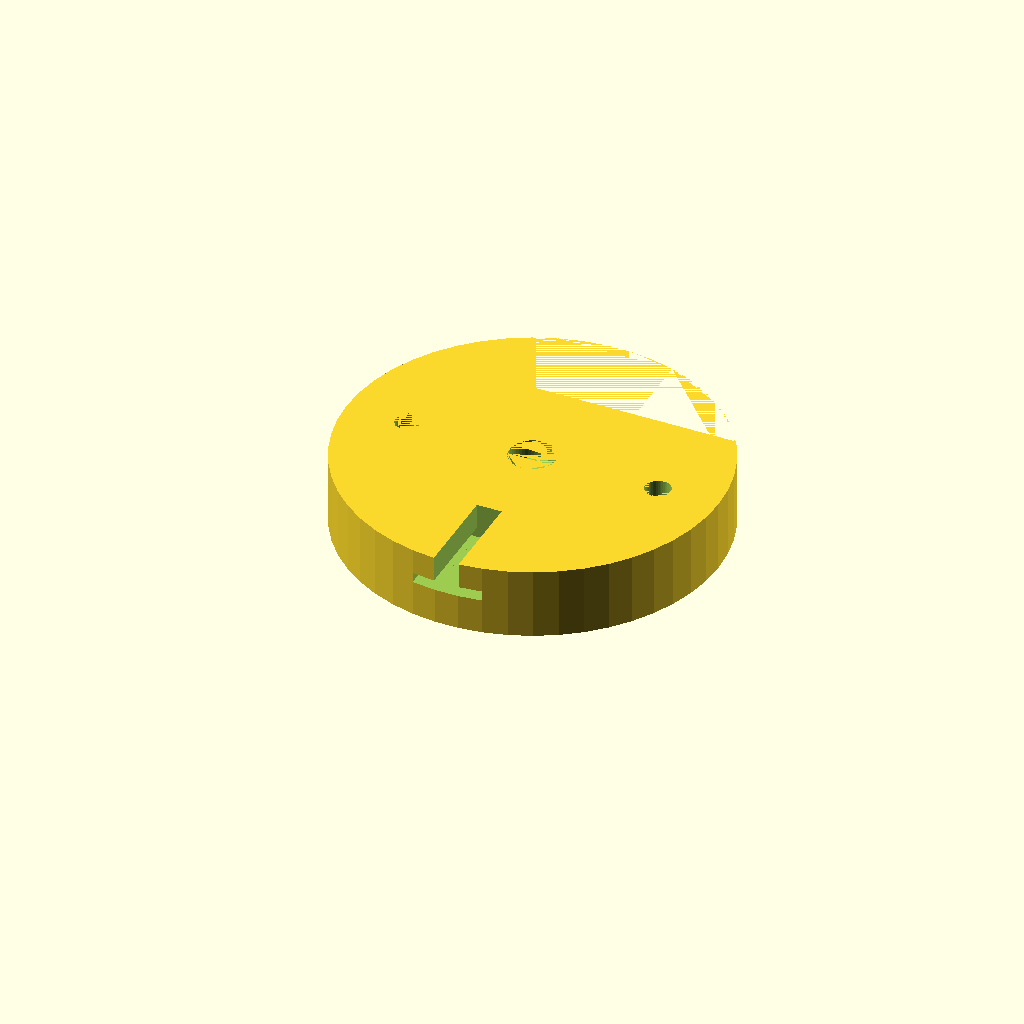
Cell 1 — every parameter at its default value.
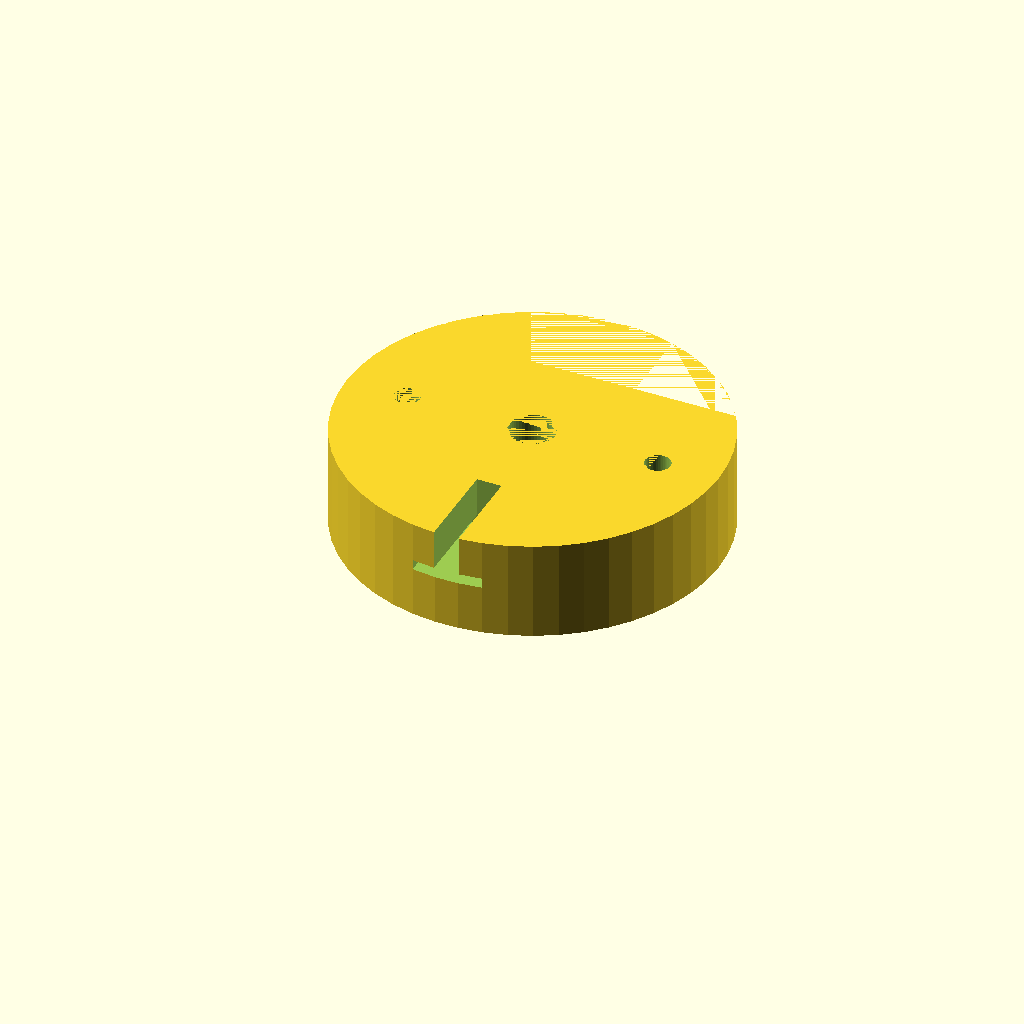
Cell 2: the same model with syringe_rear_length = 10.8.
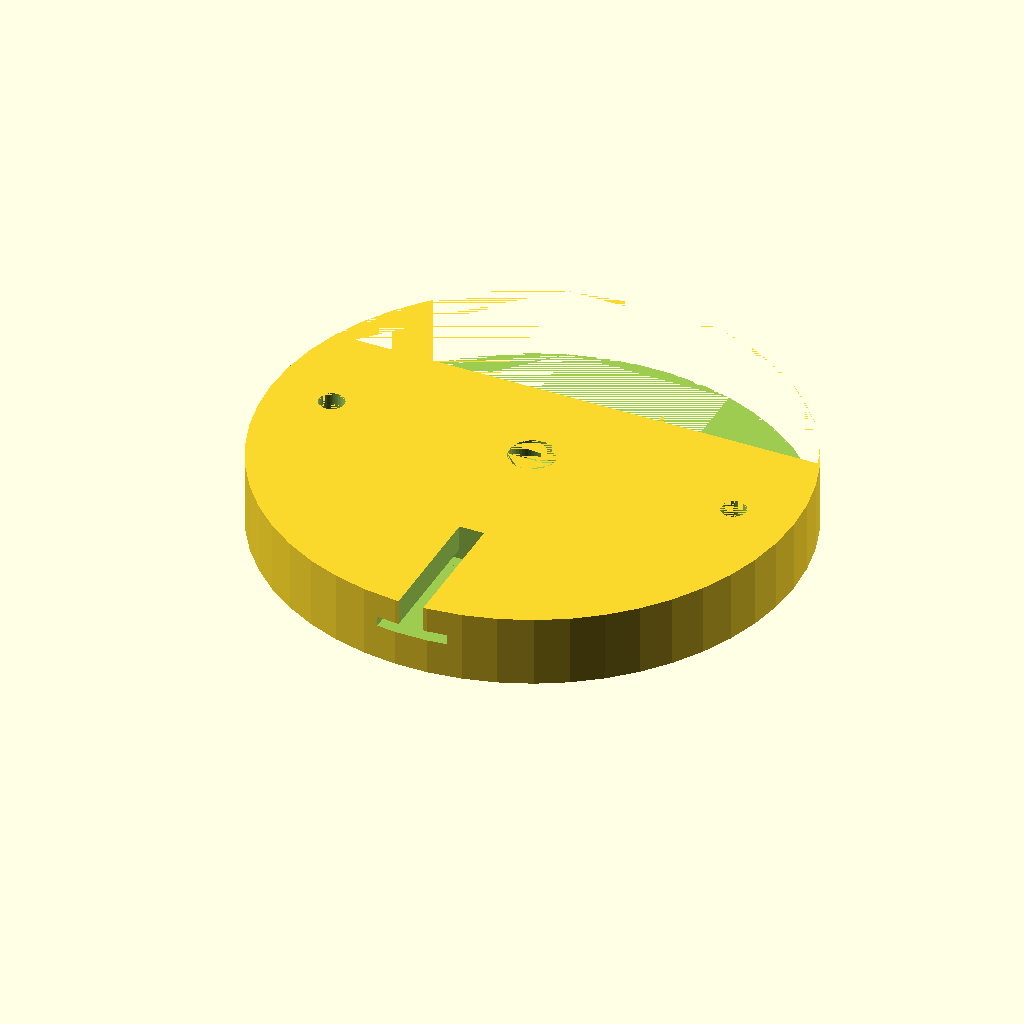
Cell 3: the same model with syringe_rear_radius = 28.8.
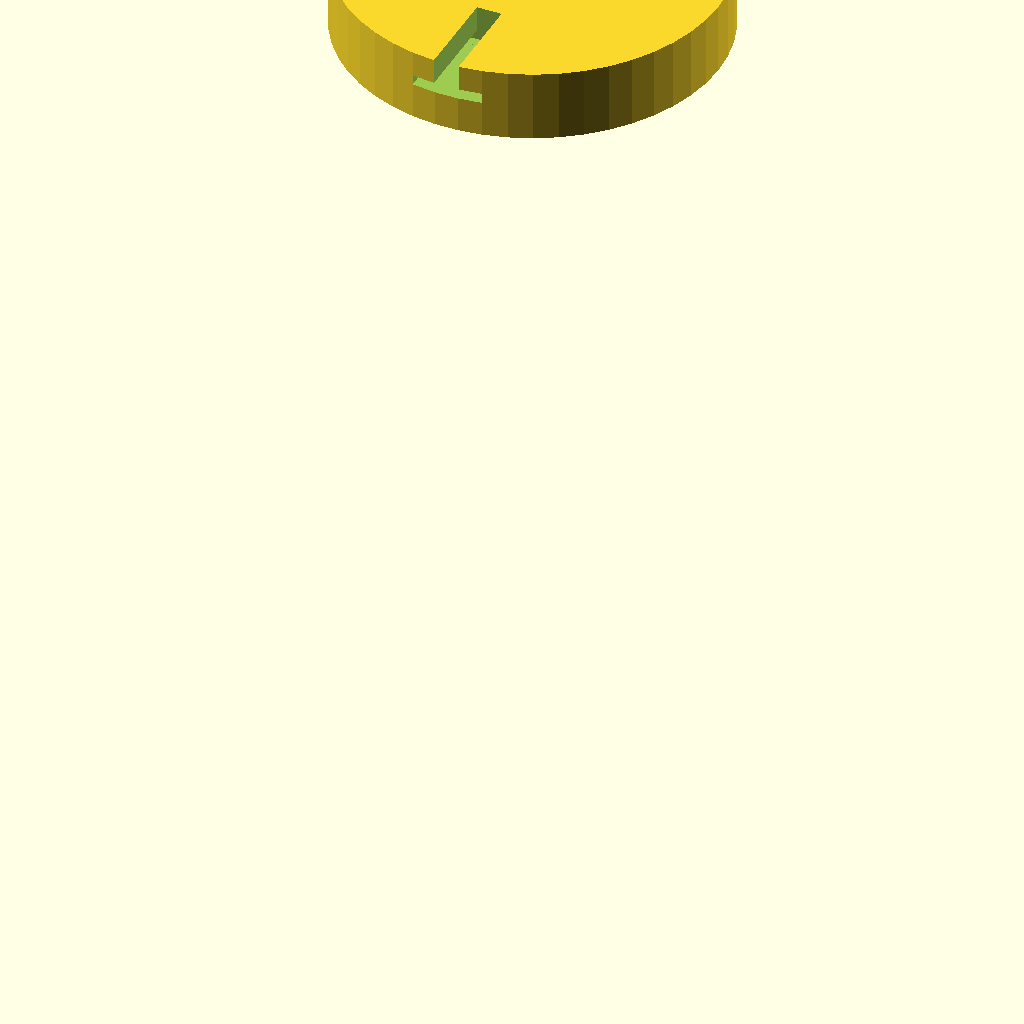
Cell 4 — syringe_middle_length set to 210, the other parameters unchanged.
All cells are drawn from one camera (rotation 55°, 0°, 25°, orthographic, colour scheme Cornfield), so only the parameter changes between them.
The OpenSCAD source (scadFiles/1641872/2543923.scad):
$fn=50;



//syringe

syringe_front_radius= 14.8;

syringe_front_length = 6.3;



syringe_rear_length = 5.4;

syringe_rear_radius = 14.4;



//from middle part

syringe_middle_length = 105;

syringe_middle_radius = 11.5;



shaft_length = 10;

shaft_radius = 2.1;





nut_lenght = 6.2;

nut_side_to_side = 13;



berring_radius = 7.5;

spacing = 2;



rod_distance = berring_radius+spacing+syringe_rear_radius;

extruder_middle_radius = syringe_rear_radius + berring_radius*2 + spacing*6/2;

extruder_middle_length = syringe_rear_length+ spacing*4;



//axis shaft

threaded_rod_radius = 4.4;

syringe_nozzle_length = 20;

syringe_nozzle_radius = 2.5;



//motor ho

motor_holder_length = 5;

//motor

motor_s_radius = 11.5;

motor_s_length = 2;

motor_shaft_radius = 2.6;

motor_screw_radius = 1.5;

from_motor_center_to_screw = 15;



add_a_little_space = 0.3;



//where to press on syringe

syringe_piston_top_radius = 12.7/2+ add_a_little_space;

syringe_piston_top_length = 1.6 +add_a_little_space;



syringe_piston_rod_length = 100; //no need to be exact

syringe_piston_rod_radius = 4.1/2+add_a_little_space;



module circle_extrude(length, radius){

    linear_extrude(length){

        circle(r = radius);

    }

}

module front_part(){

    //Front part

    difference(){

        linear_extrude(extruder_middle_length){

            circle(r = extruder_middle_radius);

        }

        // shaft1

        translate([-rod_distance,0,0]){

            circle_extrude(shaft_length,shaft_radius);

        }



        // shaft2

        translate([rod_distance,0,0]){

            circle_extrude(shaft_length,shaft_radius);

        }

           

        //syringe_front

        translate([0,-(syringe_front_radius+spacing+threaded_rod_radius), (shaft_length-syringe_front_length)/2]){

            circle_extrude(syringe_front_length, syringe_front_radius);

            translate([-syringe_front_radius,-syringe_front_radius*15,0]){

                cube([syringe_front_radius*2,syringe_front_radius*15,syringe_front_length]);

            }

            rotate([180,0,0]){

                //nozzle

                translate([0,0,-0.1]){

                circle_extrude(syringe_nozzle_length+0.2, syringe_nozzle_radius);    

                

                //cuts to insert nozzle

                translate([-syringe_nozzle_radius,0,0]){

                    cube([syringe_nozzle_radius*2,syringe_nozzle_radius*15,syringe_nozzle_length]);

                }

                }

            }

            //syringe body

            circle_extrude(syringe_middle_length, syringe_middle_radius);  

            translate([-syringe_middle_radius,-syringe_middle_radius*15,0]){  

                cube([syringe_middle_radius*2,syringe_middle_radius*15,syringe_middle_length]);

            }

        }

        

        //threaded_rod

        circle_extrude(shaft_length, threaded_rod_radius);

        

        //cut in bottom

         translate([-extruder_middle_radius,berring_radius+spacing,0]){

                cube([extruder_middle_radius*2,extruder_middle_radius*2,extruder_middle_length]);

            }

    }

}



module moror_part()

{

    //motor coupling part

    translate([0,0,200]){

        difference(){

            linear_extrude(motor_holder_length){

                circle(r = extruder_middle_radius);

            }    

            // shaft1

            translate([-rod_distance,0,0]){

                circle_extrude(shaft_length,shaft_radius);

            }



            // shaft2

            translate([rod_distance,0,0]){

                circle_extrude(shaft_length,shaft_radius);

            }

            //motor 

            circle_extrude(motor_s_length, motor_s_radius);

            circle_extrude(shaft_length, motor_shaft_radius);

            

            //motor holder

            translate([from_motor_center_to_screw, from_motor_center_to_screw, 0]){

                circle_extrude(shaft_length, motor_screw_radius);

            }

            translate([-from_motor_center_to_screw,from_motor_center_to_screw,0]){

                circle_extrude(shaft_length, motor_screw_radius);

            }

            translate([-from_motor_center_to_screw,-from_motor_center_to_screw,0]){

                circle_extrude(shaft_length, motor_screw_radius);

            }

             translate([from_motor_center_to_screw,-from_motor_center_to_screw,0]){

                circle_extrude(shaft_length, motor_screw_radius);

            }        

            

            //cut in bottom

            translate([-extruder_middle_radius,from_motor_center_to_screw+motor_screw_radius+spacing,0]){

                cube([extruder_middle_radius*2,extruder_middle_radius*2,extruder_middle_length]);

            }

        }

    }

}





module syringe()

{

    //front

    circle_extrude(syringe_front_length, syringe_front_radius);

    //middle

    circle_extrude(syringe_middle_length, syringe_middle_radius);

    //rear

    translate([0,0,syringe_middle_length-syringe_rear_length]){

        circle_extrude(syringe_rear_length, syringe_rear_radius);

    }        

}

module extruder_middle(){

    

    //part itself

    difference(){

        linear_extrude(extruder_middle_length){

            circle(r = extruder_middle_radius);

        }

        

        // shaft1

        translate([-rod_distance, 0, 0]){

            circle_extrude(extruder_middle_length,shaft_radius + add_a_little_space);

        }



        // shaft2

        translate([rod_distance, 0, 0]){

            circle_extrude(extruder_middle_length, shaft_radius + add_a_little_space);

        }

        

       //hex cut

        rotate([0,0,90]){

            translate([-1,0,(extruder_middle_length-nut_lenght)/2]){

                linear_extrude(nut_lenght){

                    circle(d=15, $fn=6);             

                }

                translate([nut_side_to_side/4,-nut_side_to_side/2, 0]){

                    cube([25,nut_side_to_side,nut_lenght]);

                }

            }

             //threaded_rod

        circle_extrude(extruder_middle_length, threaded_rod_radius);

        }

        

        //cut for piston

        translate([0,-extruder_middle_radius/2,extruder_middle_length/2]){

            syringe_piston();

        }

        

         //cut in bottom

            translate([-extruder_middle_radius,from_motor_center_to_screw+motor_screw_radius+spacing,0]){

                cube([extruder_middle_radius*2,extruder_middle_radius*2,extruder_middle_length]);

            }

    }

    

}

module syringe_piston(){

    linear_extrude(syringe_piston_top_length, syringe_piston_top_radius);    

    linear_extrude(syringe_piston_rod_length, syringe_piston_rod_radius);

    

    //cuts to insert syringe rod

    translate([-syringe_piston_top_radius,-syringe_piston_top_radius*5,0]){

        cube([syringe_piston_top_radius*2,syringe_piston_top_radius*5,syringe_piston_top_length]);

    }

    

    translate([-syringe_piston_rod_radius,-syringe_piston_rod_radius*15,0]){

        cube([syringe_piston_rod_radius*2,syringe_piston_rod_radius*15,syringe_piston_rod_length]);

    }

}



//front_part();

//moror_part();

translate([0,-(syringe_front_radius+spacing+threaded_rod_radius), (shaft_length-syringe_front_length)/2]){

//    syringe();    

}

translate([0,0, syringe_middle_length]){

    extruder_middle();

}
Customizer parameters (derived from the source; name, type, default, range or options):
syringe_front_radius: number, default 14.8
syringe_front_length: number, default 6.3
syringe_rear_length: number, default 5.4
syringe_rear_radius: number, default 14.4
syringe_middle_length: number, default 105
syringe_middle_radius: number, default 11.5
shaft_length: number, default 10
shaft_radius: number, default 2.1
nut_lenght: number, default 6.2
nut_side_to_side: number, default 13
berring_radius: number, default 7.5
spacing: number, default 2
threaded_rod_radius: number, default 4.4
syringe_nozzle_length: number, default 20
syringe_nozzle_radius: number, default 2.5
motor_holder_length: number, default 5
motor_s_radius: number, default 11.5
motor_s_length: number, default 2
motor_shaft_radius: number, default 2.6
motor_screw_radius: number, default 1.5
from_motor_center_to_screw: number, default 15
add_a_little_space: number, default 0.3
syringe_piston_rod_length: number, default 100
